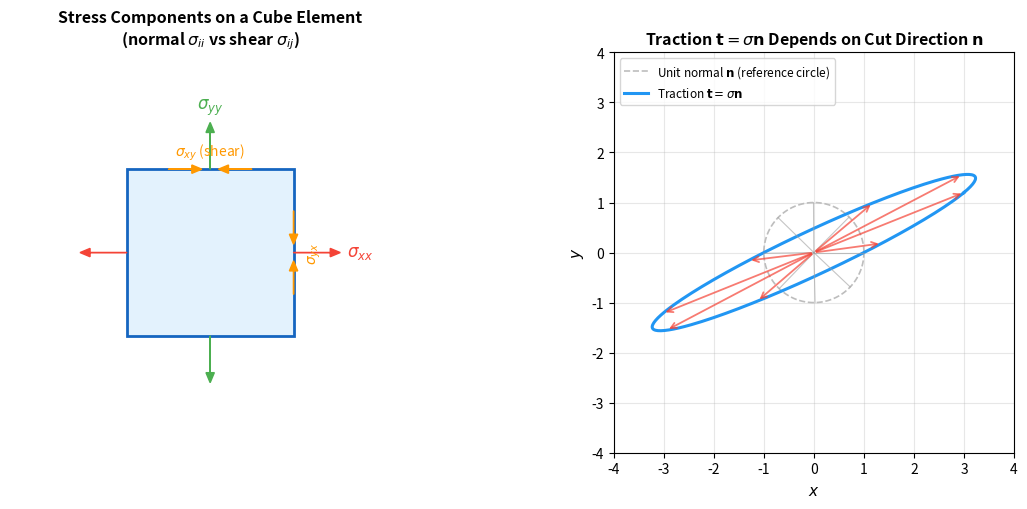

Here is the Python script that generated this plot: (Note: this script raises an exception after producing the figure.)
#!/usr/bin/env python3
"""
生成柯西应力张量的可视化：
- 子图1：一个立方体微元，在三个坐标面上受到的应力分量示意
  （正应力沿法向、剪应力沿切向），用箭头标出 sigma_xx, sigma_xy 等九个分量里
  最具代表性的几个，帮助建立"应力张量的每一列对应一个切面上的力"这个直觉。
- 子图2：牵引力公式 t = sigma @ n 的几何演示——同一个应力状态，
  法向 n 选择不同的切面方向，牵引力大小和方向如何变化（极坐标风格展示）。
"""
import numpy as np
import matplotlib.pyplot as plt

fig, (ax1, ax2) = plt.subplots(1, 2, figsize=(12, 5.2))

# ---------- 子图1：立方体微元上的应力分量示意（2D 简化为方块） ----------
ax1.add_patch(plt.Rectangle((0, 0), 1, 1, fill=True, facecolor='#E3F2FD',
                              edgecolor='#1565C0', linewidth=2))

arrow_kwargs = dict(head_width=0.05, head_length=0.06, length_includes_head=True)

# sigma_xx: 右面法向正应力（拉伸，指向外）
ax1.arrow(1.0, 0.5, 0.28, 0, color='#F44336', **arrow_kwargs)
ax1.arrow(0.0, 0.5, -0.28, 0, color='#F44336', **arrow_kwargs)
ax1.text(1.32, 0.5, r'$\sigma_{xx}$', fontsize=12, color='#F44336', va='center')

# sigma_yy: 顶面法向正应力
ax1.arrow(0.5, 1.0, 0, 0.28, color='#4CAF50', **arrow_kwargs)
ax1.arrow(0.5, 0.0, 0, -0.28, color='#4CAF50', **arrow_kwargs)
ax1.text(0.5, 1.36, r'$\sigma_{yy}$', fontsize=12, color='#4CAF50', ha='center')

# sigma_xy: 顶面切向剪应力（沿x方向）
ax1.arrow(0.25, 1.0, 0.2, 0, color='#FF9800', **arrow_kwargs)
ax1.arrow(0.75, 1.0, -0.2, 0, color='#FF9800', **arrow_kwargs)
ax1.text(0.5, 1.08, r'$\sigma_{xy}$ (shear)', fontsize=10, color='#FF9800', ha='center')

# sigma_yx: 右面切向剪应力（沿y方向），对称配对
ax1.arrow(1.0, 0.25, 0, 0.2, color='#FF9800', **arrow_kwargs)
ax1.arrow(1.0, 0.75, 0, -0.2, color='#FF9800', **arrow_kwargs)
ax1.text(1.08, 0.5, r'$\sigma_{yx}$', fontsize=10, color='#FF9800', va='center', rotation=90)

ax1.set_xlim(-0.7, 1.7)
ax1.set_ylim(-0.7, 1.7)
ax1.set_aspect('equal')
ax1.axis('off')
ax1.set_title('Stress Components on a Cube Element\n(normal $\\sigma_{ii}$ vs shear $\\sigma_{ij}$)',
               fontsize=11.5, fontweight='bold')

# ---------- 子图2：牵引力 t = sigma @ n 随法向角度变化 ----------
sigma = np.array([[3.0, 1.2], [1.2, 1.0]])  # 一个固定的2D应力状态（对称）

angles = np.linspace(0, 2 * np.pi, 200)
normals = np.stack([np.cos(angles), np.sin(angles)], axis=1)
tractions = normals @ sigma.T  # t_i = sigma_ij n_j

t_mag = np.linalg.norm(tractions, axis=1)

ax2.plot(np.cos(angles), np.sin(angles), '--', color='#BDBDBD', linewidth=1.2, label='Unit normal $\\mathbf{n}$ (reference circle)')
ax2.plot(tractions[:, 0], tractions[:, 1], color='#2196F3', linewidth=2.2, label='Traction $\\mathbf{t}=\\sigma\\mathbf{n}$')

# 标出几个特定方向的法向和对应牵引力
sample_idx = [0, 25, 50, 75, 100, 125, 150, 175]
for idx in sample_idx:
    n = normals[idx]
    t = tractions[idx]
    ax2.annotate('', xy=(t[0], t[1]), xytext=(0, 0),
                 arrowprops=dict(arrowstyle='->', color='#F44336', lw=1.3, alpha=0.7))
    ax2.plot([0, n[0]], [0, n[1]], color='#9E9E9E', linewidth=0.8, alpha=0.6)

ax2.set_xlabel('$x$', fontsize=11)
ax2.set_ylabel('$y$', fontsize=11)
ax2.set_title('Traction $\\mathbf{t}=\\sigma\\mathbf{n}$ Depends on Cut Direction $\\mathbf{n}$',
               fontsize=11.5, fontweight='bold')
ax2.set_aspect('equal')
ax2.grid(True, alpha=0.3)
ax2.legend(fontsize=8.5, loc='upper left')
ax2.set_xlim(-4, 4)
ax2.set_ylim(-4, 4)

plt.tight_layout()
plt.savefig('public/cauchy_stress_traction_visualization.png', dpi=150, bbox_inches='tight', facecolor='white')
plt.close()
print("✅ public/cauchy_stress_traction_visualization.png")
